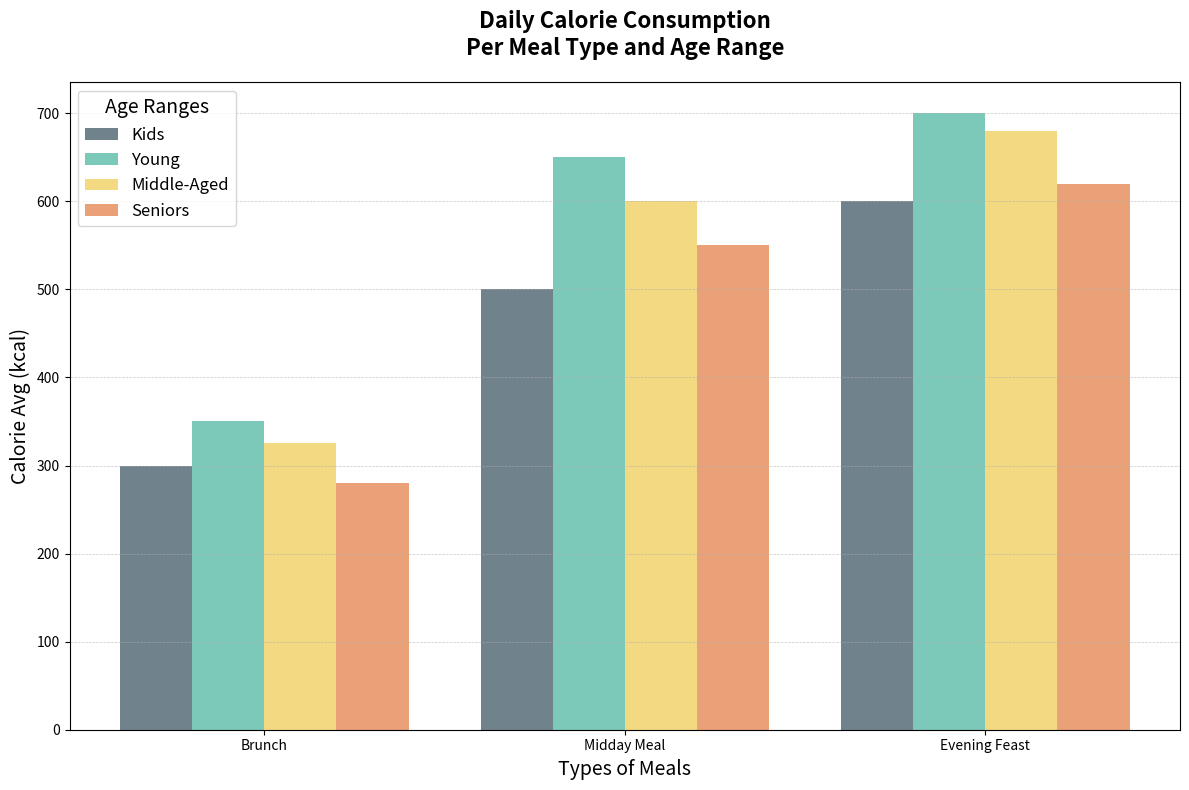

Write Python code to recreate this figure.
import matplotlib.pyplot as plt
import numpy as np

meal_types = ['Brunch', 'Midday Meal', 'Evening Feast']

age_groups = ['Kids', 'Young', 'Middle-Aged', 'Seniors']
calorie_data = {
    'Breakfast': [300, 350, 325, 280],
    'Lunch': [500, 650, 600, 550],
    'Dinner': [600, 700, 680, 620]
}

# New colors for the bars
colors = ['#334D5C', '#45B29D', '#EFC94C', '#E27A3F']

x_positions = np.arange(len(meal_types))
bar_width = 0.2

fig, ax = plt.subplots(figsize=(12, 8))

for idx, age_group in enumerate(age_groups):
    age_group_data = [calorie_data[meal][idx] for meal in ['Breakfast', 'Lunch', 'Dinner']]
    ax.bar(x_positions + idx * bar_width, age_group_data, bar_width, label=age_group, color=colors[idx], alpha=0.7)

ax.set_title('Daily Calorie Consumption\nPer Meal Type and Age Range', fontsize=16, fontweight='bold', pad=20)
ax.set_xlabel('Types of Meals', fontsize=14)
ax.set_ylabel('Calorie Avg (kcal)', fontsize=14)

ax.set_xticks(x_positions + bar_width * 1.5)
ax.set_xticklabels(meal_types)

ax.legend(title='Age Ranges', fontsize=12, title_fontsize=14)

ax.grid(True, linestyle='--', linewidth=0.5, axis='y', alpha=0.7)

plt.tight_layout()

plt.show()
